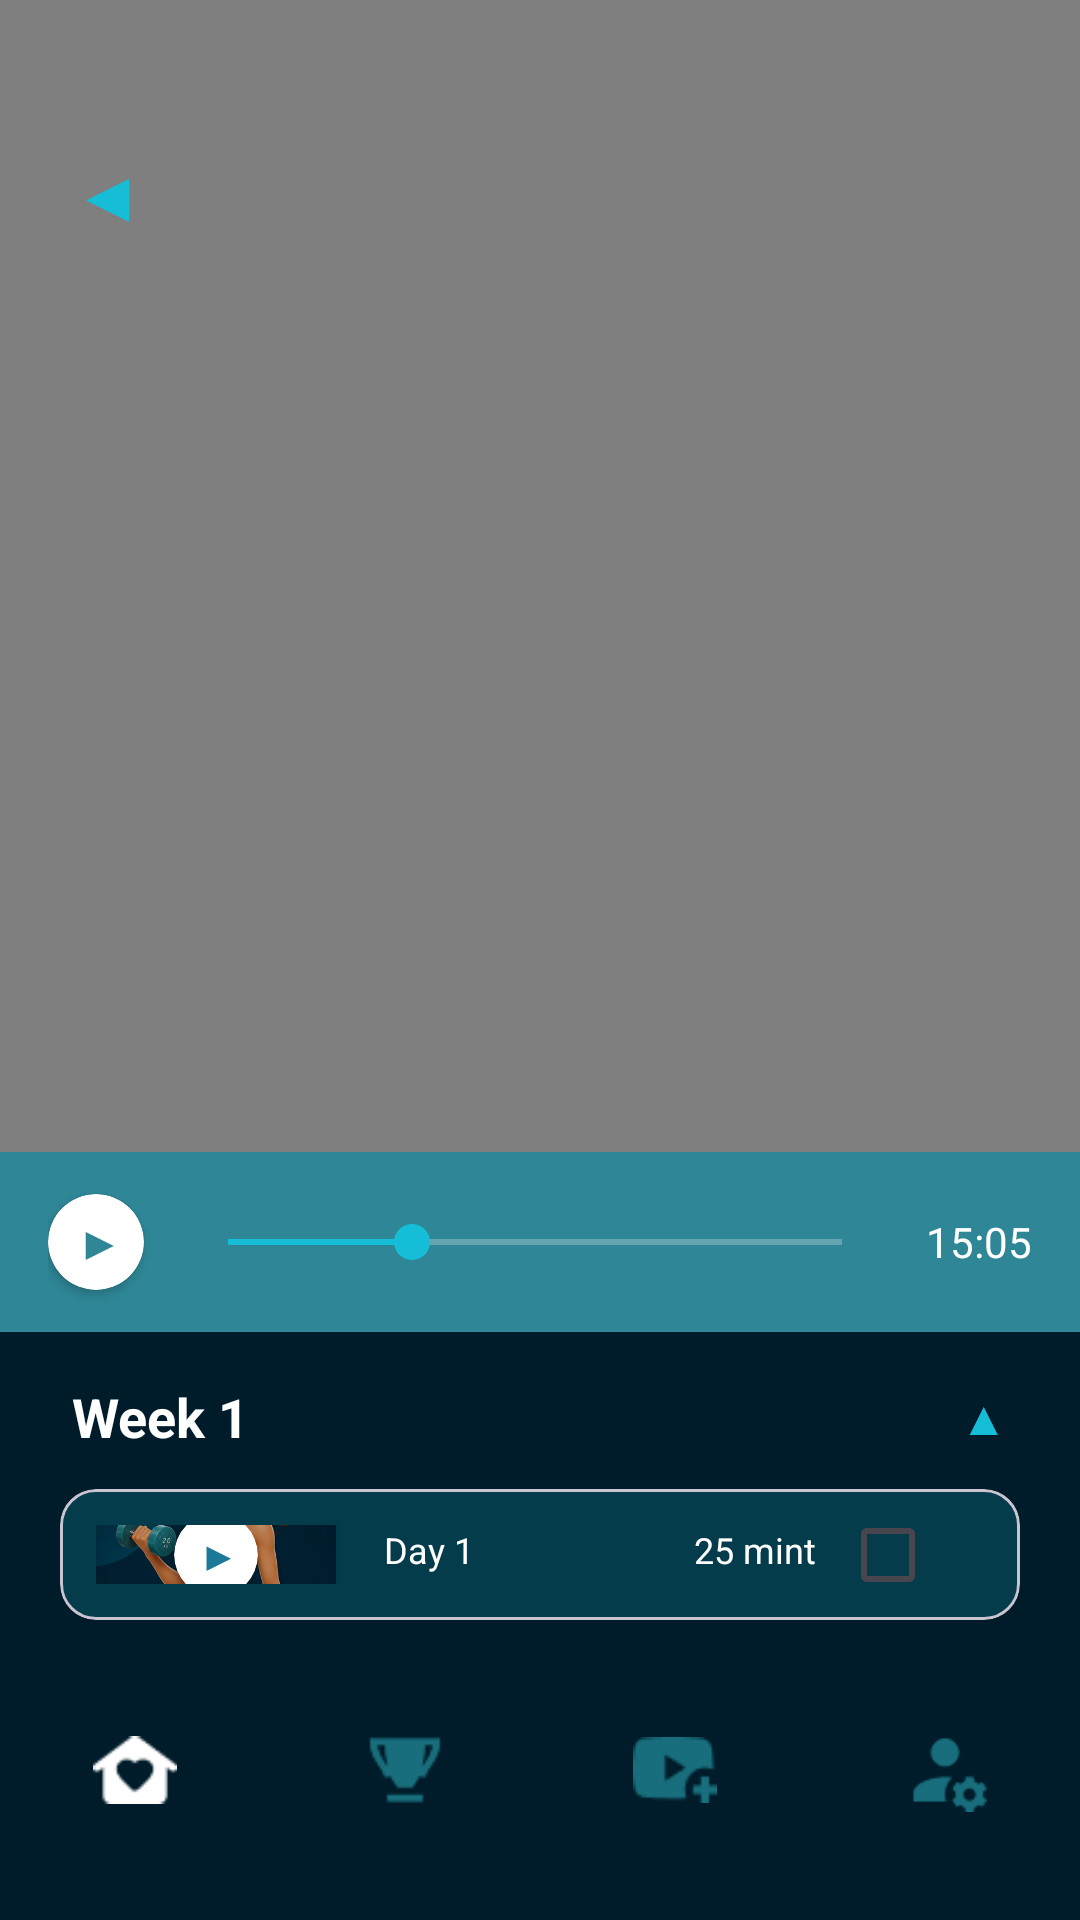

Produce the Android XML layout that renders to this screen, including the resource entries it uses.
<!-- AndroidManifest.xml: application theme Theme.FitnessApp -->
<!-- res/layout/activity_start_workout.xml -->
<?xml version="1.0" encoding="utf-8"?>
<androidx.constraintlayout.widget.ConstraintLayout
    xmlns:android="http://schemas.android.com/apk/res/android"
    xmlns:app="http://schemas.android.com/apk/res-auto"
    android:id="@+id/main"
    android:layout_width="match_parent"
    android:layout_height="match_parent"
    android:background="#001B29">

    
    <VideoView
        android:id="@+id/videoFrame"
        android:layout_width="0dp"
        android:layout_height="0dp"
        app:layout_constraintTop_toTopOf="parent"
        app:layout_constraintStart_toStartOf="parent"
        app:layout_constraintEnd_toEndOf="parent"
        app:layout_constraintHeight_percent="0.6" />

    
    <TextView
        android:id="@+id/btnBackStart"
        android:layout_width="wrap_content"
        android:layout_height="wrap_content"
        android:text="◀"
        android:textColor="#15BDD7"
        android:textSize="24sp"
        android:padding="16dp"
        app:layout_constraintTop_toTopOf="parent"
        app:layout_constraintStart_toStartOf="parent"
        android:layout_marginStart="8dp"
        android:layout_marginTop="32dp" />

    
    <LinearLayout
        android:id="@+id/seekBarBlock"
        android:layout_width="0dp"
        android:layout_height="60dp"
        android:orientation="horizontal"
        android:background="#2E8696"
        android:gravity="center_vertical"
        android:paddingHorizontal="16dp"
        app:layout_constraintTop_toBottomOf="@id/videoFrame"
        app:layout_constraintStart_toStartOf="parent"
        app:layout_constraintEnd_toEndOf="parent">

        <androidx.cardview.widget.CardView
            android:id="@+id/btnPlayPause"
            android:layout_width="32dp"
            android:layout_height="32dp"
            app:cardCornerRadius="16dp"
            app:cardBackgroundColor="#FFFFFF">
            <TextView
                android:id="@+id/playPauseIcon"
                android:layout_width="match_parent"
                android:layout_height="match_parent"
                android:text="▶"
                android:textColor="#2E8696"
                android:textSize="16sp"
                android:gravity="center"
                android:paddingStart="3dp"/>
        </androidx.cardview.widget.CardView>

        <SeekBar
            android:id="@+id/seekBar"
            android:layout_width="0dp"
            android:layout_height="wrap_content"
            android:layout_weight="1"
            android:layout_marginStart="12dp"
            android:layout_marginEnd="12dp"
            android:progress="30"
            android:max="100"
            android:progressTint="#15BDD7"
            android:progressBackgroundTint="#FFFFFF"
            android:thumbTint="#15BDD7" />

        <TextView
            android:id="@+id/timerText"
            android:layout_width="wrap_content"
            android:layout_height="wrap_content"
            android:text="15:05"
            android:textColor="#FFFFFF"
            android:textSize="14sp" />
    </LinearLayout>

    
    <LinearLayout
        android:id="@+id/upNextSection"
        android:layout_width="0dp"
        android:layout_height="0dp"
        android:orientation="vertical"
        app:layout_constraintTop_toBottomOf="@id/seekBarBlock"
        app:layout_constraintBottom_toTopOf="@id/bottomNavigation"
        app:layout_constraintStart_toStartOf="parent"
        app:layout_constraintEnd_toEndOf="parent"
        android:paddingTop="16dp">

        
        <LinearLayout
            android:layout_width="match_parent"
            android:layout_height="wrap_content"
            android:orientation="horizontal"
            android:paddingHorizontal="24dp"
            android:paddingBottom="12dp"
            android:gravity="center_vertical">
            
            <TextView
                android:layout_width="0dp"
                android:layout_height="wrap_content"
                android:layout_weight="1"
                android:text="Week 1"
                android:textColor="#FFFFFF"
                android:textSize="18sp"
                android:textStyle="bold" />
                
            <TextView
                android:layout_width="wrap_content"
                android:layout_height="wrap_content"
                android:text="▲"
                android:textColor="#15BDD7"
                android:textSize="16sp" />
        </LinearLayout>

        
        <com.google.android.material.card.MaterialCardView
            android:layout_width="match_parent"
            android:layout_height="wrap_content"
            android:layout_marginHorizontal="20dp"
            app:cardCornerRadius="12dp"
            app:cardBackgroundColor="#3315BDD7">

            <LinearLayout
                android:layout_width="match_parent"
                android:layout_height="wrap_content"
                android:orientation="horizontal"
                android:padding="12dp"
                android:gravity="center_vertical">

                <androidx.cardview.widget.CardView
                    android:layout_width="80dp"
                    android:layout_height="80dp"
                    app:cardCornerRadius="8dp">
                    <FrameLayout
                        android:layout_width="match_parent"
                        android:layout_height="match_parent">
                        <ImageView
                            android:id="@+id/upNextImage"
                            android:layout_width="match_parent"
                            android:layout_height="match_parent"
                            android:src="@drawable/startpagegirl"
                            android:scaleType="centerCrop"/>
                        <View
                            android:layout_width="match_parent"
                            android:layout_height="match_parent"
                            android:background="#44000000" />
                        <androidx.cardview.widget.CardView
                            android:layout_width="28dp"
                            android:layout_height="28dp"
                            app:cardCornerRadius="14dp"
                            app:cardBackgroundColor="#FFFFFF"
                            android:layout_gravity="center">
                            <TextView
                                android:layout_width="match_parent"
                                android:layout_height="match_parent"
                                android:text="▶"
                                android:textColor="#1B7999"
                                android:textSize="14sp"
                                android:gravity="center"
                                android:paddingStart="2dp"/>
                        </androidx.cardview.widget.CardView>
                    </FrameLayout>
                </androidx.cardview.widget.CardView>

                <LinearLayout android:layout_width="0dp" android:layout_height="wrap_content"
                    android:layout_weight="1" android:orientation="vertical" android:paddingStart="16dp">
                    
                    <LinearLayout android:layout_width="match_parent" android:layout_height="wrap_content" android:orientation="horizontal">
                        <TextView android:text="Day 1" android:textColor="#FFFFFF" android:textSize="12sp"
                            android:layout_width="0dp" android:layout_weight="1" android:layout_height="wrap_content"/>
                        <TextView android:text="25 mint" android:textColor="#FFFFFF" android:textSize="12sp"
                            android:layout_width="wrap_content" android:layout_height="wrap_content"/>
                    </LinearLayout>
                    
                    <TextView android:id="@+id/upNextTitle" android:text="Full Body" android:textColor="#FFFFFF" android:textSize="16sp"
                        android:textStyle="bold" android:layout_width="wrap_content" android:layout_height="wrap_content" android:layout_marginTop="4dp"/>
                        
                    <TextView android:id="@+id/upNextDesc" android:text="3 step | 20 Exercises" android:textColor="#FFFFFF"
                        android:textSize="12sp" android:layout_width="wrap_content" android:layout_height="wrap_content" android:layout_marginTop="4dp"/>
                    <TextView android:text="30-40 secs on | 5-10 secs off" android:textColor="#FFFFFF"
                        android:textSize="12sp" android:layout_width="wrap_content" android:layout_height="wrap_content"/>
                </LinearLayout>

                <CheckBox
                    android:layout_width="wrap_content"
                    android:layout_height="wrap_content"
                    android:checked="false"
                    android:buttonTint="#15BDD7"
                    android:layout_marginStart="8dp" />

            </LinearLayout>

        </com.google.android.material.card.MaterialCardView>

    </LinearLayout>

    <com.google.android.material.bottomnavigation.BottomNavigationView
        android:id="@+id/bottomNavigation"
        android:layout_width="0dp"
        android:layout_height="100dp"
        android:background="#001B29"
        app:itemIconSize="28dp"
        app:itemIconTint="@color/bottom_nav_color"
        app:itemTextColor="@color/bottom_nav_color"
        app:labelVisibilityMode="unlabeled"
        app:menu="@menu/bottom_menu"
        app:layout_constraintBottom_toBottomOf="parent"
        app:layout_constraintStart_toStartOf="parent"
        app:layout_constraintEnd_toEndOf="parent"
        style="@style/NoIndicatorBottomNav"
        android:paddingBottom="0dp"/>

</androidx.constraintlayout.widget.ConstraintLayout>
<!-- resources referenced by this layout -->
<resources>
  <!-- drawable startpagegirl: png bitmap (drawable, 398508 bytes) -->
  <style name="NoIndicatorBottomNav">
          <item name="itemActiveIndicatorStyle">@null</item>
      </style>
  <style name="Theme.FitnessApp" parent="Theme.Material3.Light.NoActionBar" />
</resources>
